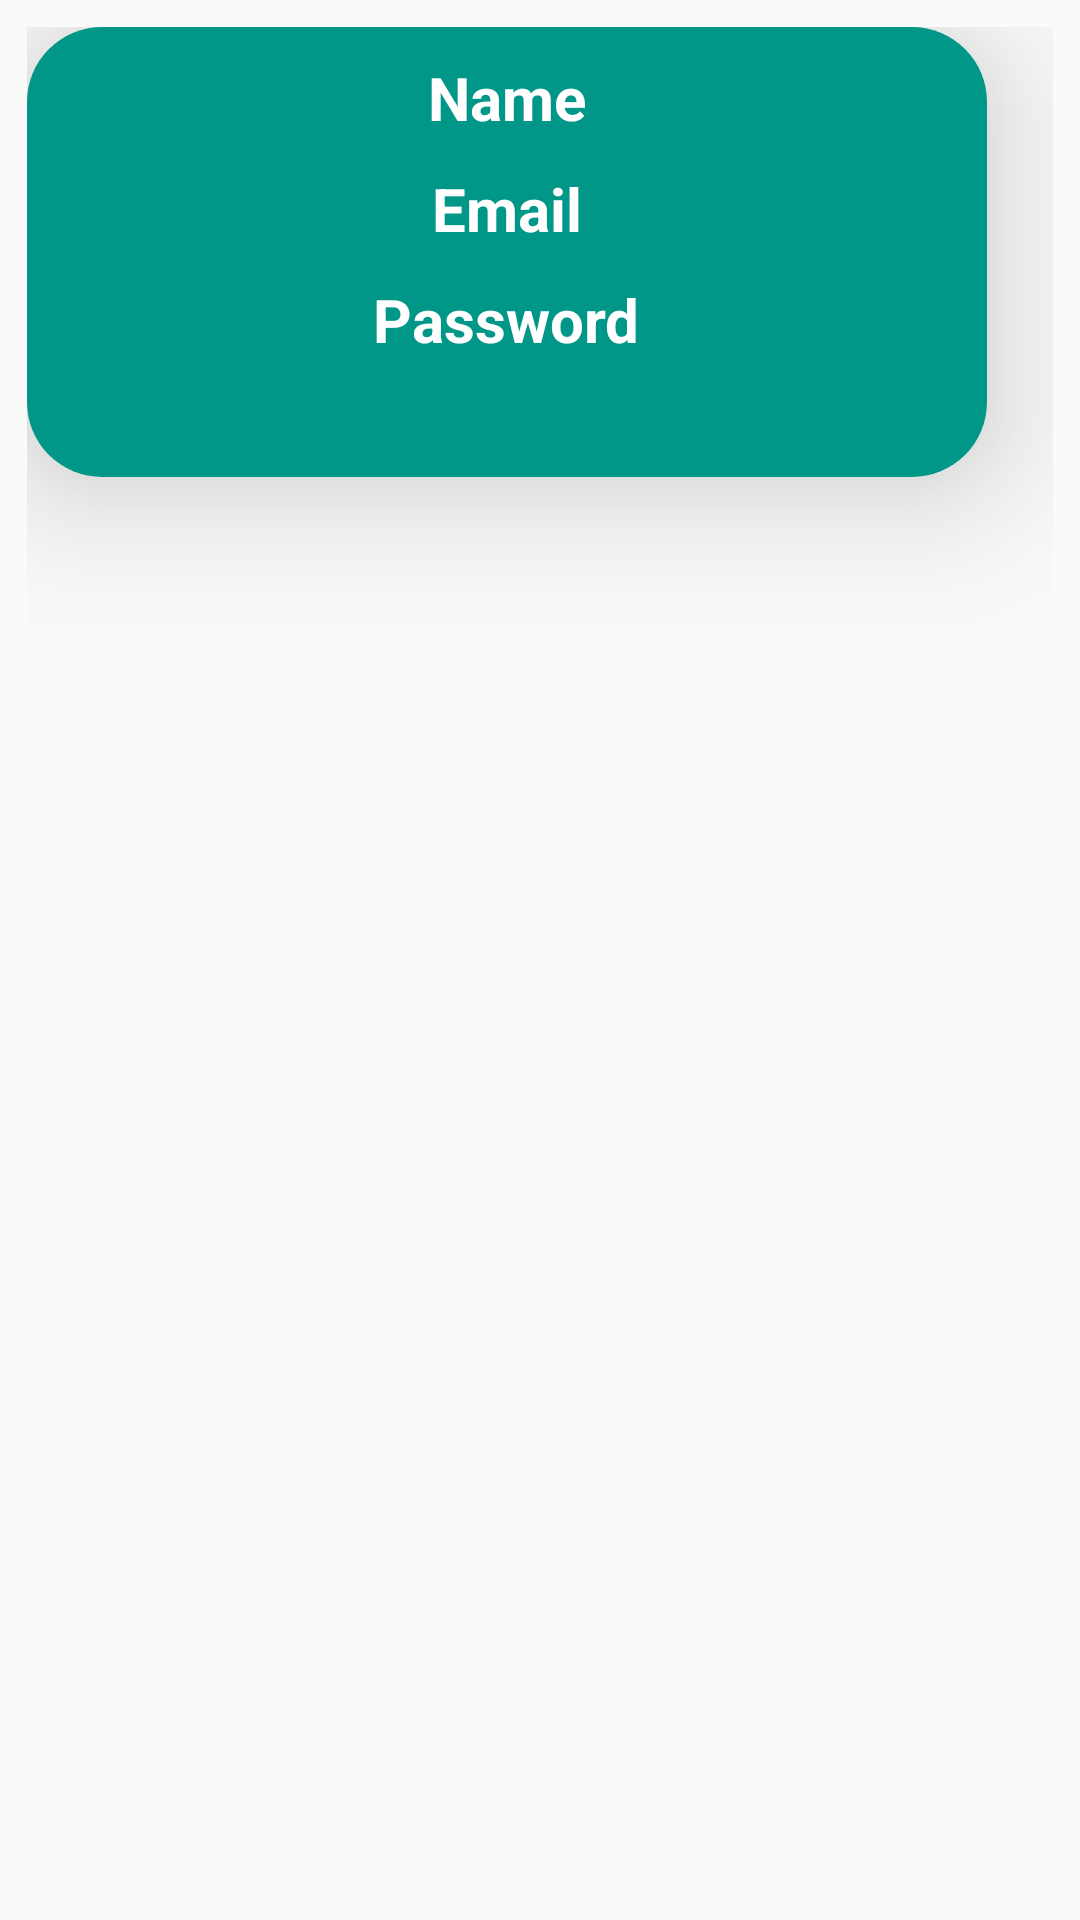

Write the Android layout XML for this screen, with the resource values it uses.
<!-- AndroidManifest.xml: application theme Theme.FirestoreCRUDoperation -->
<!-- res/layout/itemview.xml -->
<?xml version="1.0" encoding="utf-8"?>
<LinearLayout xmlns:android="http://schemas.android.com/apk/res/android"
    android:layout_width="match_parent"
    android:layout_height="wrap_content"
    xmlns:app="http://schemas.android.com/apk/res-auto"
    android:orientation="vertical"
    android:padding="9dp"
    android:layout_marginTop="5dp"
    android:layout_marginStart="10dp"
    android:layout_marginEnd="10dp">
    <androidx.cardview.widget.CardView
        android:layout_width="320dp"
        android:layout_height="150dp"
        app:cardElevation="30dp"
        app:cardMaxElevation="20dp"
        app:cardCornerRadius="25dp"
        android:background="@color/black"
        >
        <LinearLayout
            android:layout_width="320dp"
            android:layout_height="150dp"
            android:background="#009688"
            android:orientation="vertical"
            >
            <TextView
                android:id="@+id/tvName"
                android:layout_width="wrap_content"
                android:layout_height="wrap_content"
                android:layout_gravity="center"
                android:text="Name"
                android:layout_marginTop="10dp"
                android:textColor="@color/white"
                android:textSize="20dp"
                android:textStyle="bold" />

            <TextView
                android:layout_width="wrap_content"
                android:layout_height="wrap_content"
                android:text="Email"
                android:id="@+id/tvEmail"
                android:textSize="20dp"
                android:layout_gravity="center"
                android:textColor="@color/white"
                android:textStyle="bold"
                android:layout_marginTop="10dp"

                />
            <TextView
                android:id="@+id/tvPass"
                android:layout_width="wrap_content"
                android:layout_height="wrap_content"
                android:layout_gravity="center"
                android:text="Password"
                android:textColor="@color/white"
                android:textSize="20dp"
                android:layout_marginTop="10dp"
                android:textStyle="bold" />
            <LinearLayout
                android:layout_width="match_parent"
                android:layout_height="30dp"
                android:layout_marginStart="50dp"
                android:layout_marginEnd="40dp"

                >

                <ImageView
                    android:id="@+id/edit"
                    android:layout_width="30dp"
                    android:layout_height="30dp"
                    android:layout_marginStart="10dp"
                    android:background="@drawable/edit" />

                <ImageView
                    android:id="@+id/delete"
                    android:layout_width="30dp"
                    android:layout_height="30dp"
                    android:layout_marginStart="100dp"
                    android:background="@drawable/delete" />
            </LinearLayout>
        </LinearLayout>
    </androidx.cardview.widget.CardView>


</LinearLayout>
<!-- resources referenced by this layout -->
<resources>
  <style name="Theme.FirestoreCRUDoperation" parent="Theme.AppCompat.DayNight.NoActionBar">
          
          <item name="colorPrimary">#009688</item>
          <item name="colorPrimaryVariant">#009688</item>
          <item name="colorOnPrimary">@color/white</item>
          
          <item name="colorSecondary">@color/teal_200</item>
          <item name="colorSecondaryVariant">@color/teal_700</item>
          <item name="colorOnSecondary">@color/black</item>
          
          <item name="android:statusBarColor">?attr/colorPrimaryVariant</item>
          
      </style>
  <!-- not gathered from this repository: default colours our renderer supplied (Android Studio template values) -->
  <color name="teal_200">#FF03DAC5</color>
  <color name="teal_700">#FF018786</color>
  <color name="black">#FF000000</color>
  <color name="white">#FFFFFFFF</color>
</resources>
